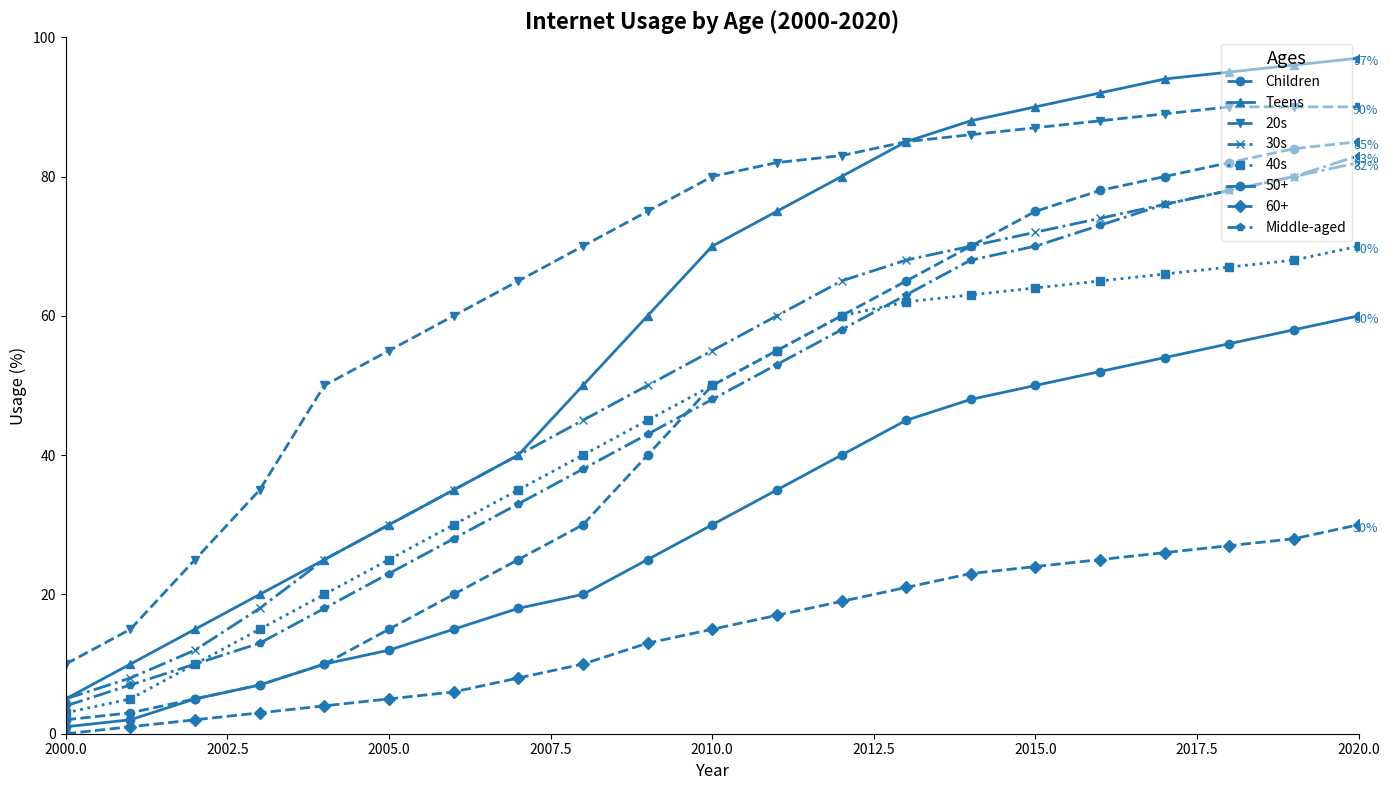

The matplotlib source for this figure:
import matplotlib.pyplot as plt
import numpy as np

years = np.arange(2000, 2021)
age_groups = ["Children", "Teens", "20s", "30s", "40s", "50+", "60+", "Middle-aged"]

children = [2, 3, 5, 7, 10, 15, 20, 25, 30, 40, 50, 55, 60, 65, 70, 75, 78, 80, 82, 84, 85]
teens = [5, 10, 15, 20, 25, 30, 35, 40, 50, 60, 70, 75, 80, 85, 88, 90, 92, 94, 95, 96, 97]
twenties = [10, 15, 25, 35, 50, 55, 60, 65, 70, 75, 80, 82, 83, 85, 86, 87, 88, 89, 90, 90, 90]
thirties = [5, 8, 12, 18, 25, 30, 35, 40, 45, 50, 55, 60, 65, 68, 70, 72, 74, 76, 78, 80, 82]
forties = [3, 5, 10, 15, 20, 25, 30, 35, 40, 45, 50, 55, 60, 62, 63, 64, 65, 66, 67, 68, 70]
fifties_plus = [1, 2, 5, 7, 10, 12, 15, 18, 20, 25, 30, 35, 40, 45, 48, 50, 52, 54, 56, 58, 60]
seniors = [0, 1, 2, 3, 4, 5, 6, 8, 10, 13, 15, 17, 19, 21, 23, 24, 25, 26, 27, 28, 30]
middle_aged = [4, 7, 10, 13, 18, 23, 28, 33, 38, 43, 48, 53, 58, 63, 68, 70, 73, 76, 78, 80, 83]

fig, ax = plt.subplots(figsize=(14, 8))

single_color = '#1f77b4'  # Chosen single consistent color
markers = ['o', '^', 'v', 'x', 's', 'o', 'D', 'p']
linestyles = ['--', '-', '--', '-.', ':', '-', '--', '-.']

for data, name, marker, linestyle in zip(
    [children, teens, twenties, thirties, forties, fifties_plus, seniors, middle_aged], 
    age_groups, markers, linestyles):
    ax.plot(years, data, label=name, color=single_color, marker=marker, linewidth=2, linestyle=linestyle)
    ax.annotate(f'{data[-1]}%', xy=(years[-1], data[-1]), xytext=(5, -5), textcoords='offset points', ha='center', fontsize=9, color=single_color)

ax.set_title('Internet Usage by Age (2000-2020)', fontsize=16, fontweight='bold')
ax.set_xlabel('Year', fontsize=12)
ax.set_ylabel('Usage (%)', fontsize=12)

ax.legend(title='Ages', title_fontsize='13', loc='upper right', frameon=True, framealpha=0.5, fancybox=True)
ax.grid(False)

ax.spines['top'].set_visible(False)
ax.spines['right'].set_visible(False)

ax.set_xlim(2000, 2020)
ax.set_ylim(0, 100)

plt.tight_layout()
plt.show()
